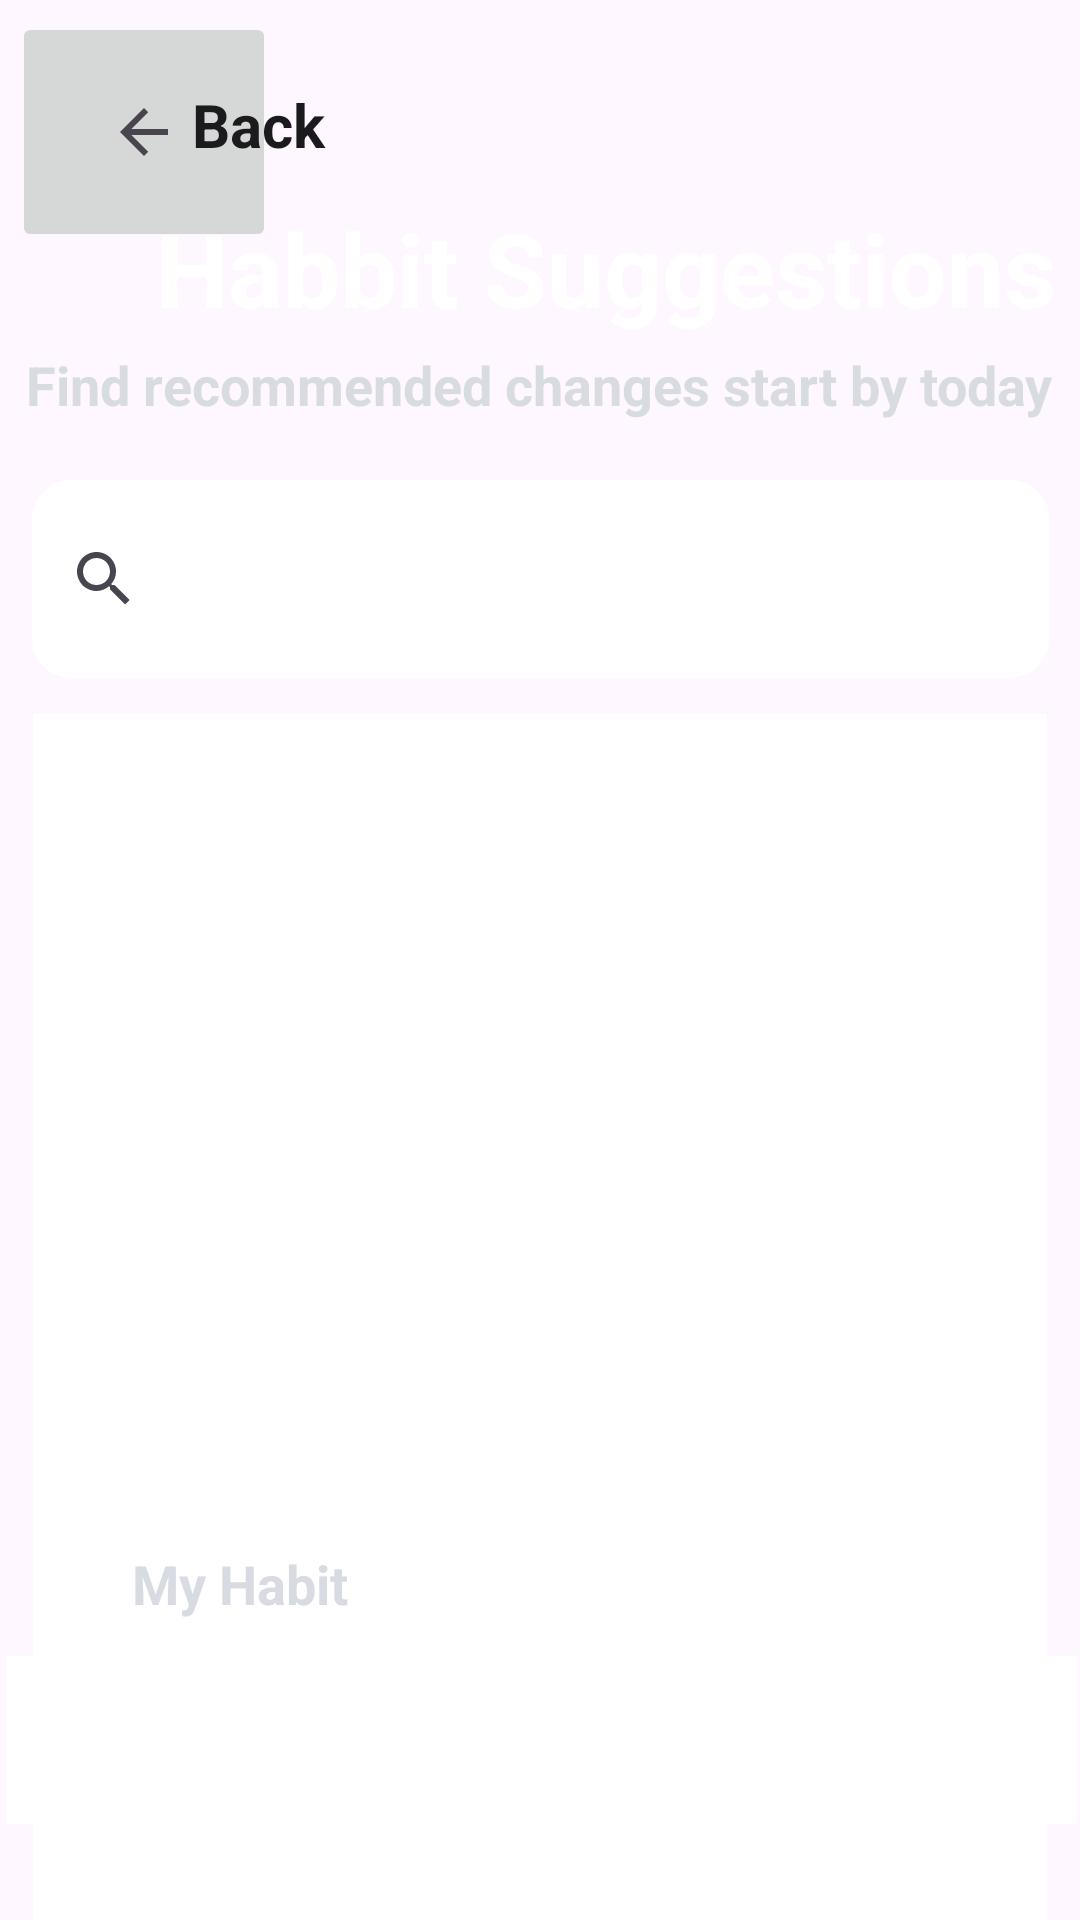

Android layout source for this screen:
<!-- AndroidManifest.xml: application theme Theme.CSCB07project -->
<!-- res/layout/activity_habbit_suggestion.xml -->
<?xml version="1.0" encoding="utf-8"?>
<androidx.constraintlayout.widget.ConstraintLayout xmlns:android="http://schemas.android.com/apk/res/android"
    xmlns:app="http://schemas.android.com/apk/res-auto"
    xmlns:tools="http://schemas.android.com/tools"
    android:id="@+id/main"
    android:layout_width="match_parent"
    android:layout_height="match_parent"
    tools:context=".HabbitSuggestion"
    android:orientation="vertical"
    android:gravity="center"
    android:background="@android:color/transparent">

    <ImageButton
        android:id="@+id/backButton"
        android:layout_width="88dp"
        android:layout_height="80dp"
        android:layout_marginStart="4dp"
        android:layout_marginTop="4dp"
        app:layout_constraintStart_toStartOf="parent"
        app:layout_constraintTop_toTopOf="parent"
        app:srcCompat="?attr/actionModeCloseDrawable" />

    <TextView
        android:id="@+id/resetBack"
        android:layout_width="71dp"
        android:layout_height="wrap_content"
        android:layout_alignParentStart="true"
        android:layout_alignParentTop="true"
        android:layout_marginStart="60dp"
        android:layout_marginTop="28dp"
        android:text="Back"
        android:textColor="@color/black2"
        android:textSize="20sp"
        android:textStyle="bold"
        app:layout_constraintStart_toStartOf="@+id/backButton"
        app:layout_constraintTop_toTopOf="parent" />

    <SearchView
        android:id="@+id/searchView"
        android:layout_width="339dp"
        android:layout_height="66dp"
        android:layout_marginTop="160dp"
        app:layout_constraintEnd_toEndOf="parent"
        app:layout_constraintStart_toStartOf="parent"
        app:layout_constraintTop_toTopOf="parent"
        android:background="@drawable/edittext"/>

    <TextView
        android:id="@+id/habbitSuggestionText1"
        android:layout_width="wrap_content"
        android:layout_height="wrap_content"
        android:layout_marginStart="52dp"
        android:layout_marginBottom="48dp"
        android:text="Habbit Suggestions"
        android:textColor="@color/white"
        android:textSize="34sp"
        android:textStyle="bold"
        app:layout_constraintBottom_toTopOf="@+id/searchView"
        app:layout_constraintStart_toStartOf="parent" />

    <ListView
        android:id="@+id/listView"
        android:layout_width="338dp"
        android:layout_height="450dp"
        android:layout_marginTop="12dp"
        app:layout_constraintEnd_toEndOf="parent"
        app:layout_constraintStart_toStartOf="parent"
        app:layout_constraintTop_toBottomOf="@+id/searchView"
        android:background="@color/white"/>

    <TextView
        android:id="@+id/habbitSuggestionText2"
        android:layout_width="wrap_content"
        android:layout_height="wrap_content"
        android:layout_marginTop="4dp"
        android:text="Find recommended changes start by today"
        android:textColor="@color/grey"
        android:textSize="18sp"
        android:textStyle="bold"
        app:layout_constraintEnd_toEndOf="parent"
        app:layout_constraintHorizontal_bias="0.485"
        app:layout_constraintStart_toStartOf="parent"
        app:layout_constraintTop_toBottomOf="@+id/habbitSuggestionText1" />

    <TextView
        android:id="@+id/HabitText"
        android:layout_width="wrap_content"
        android:layout_height="wrap_content"
        android:layout_marginBottom="12dp"
        android:text="My Habit"
        android:textColor="@color/grey"
        android:textSize="18sp"
        android:textStyle="bold"
        app:layout_constraintBottom_toTopOf="@+id/adoptedListView"
        app:layout_constraintEnd_toEndOf="parent"
        app:layout_constraintHorizontal_bias="0.153"
        app:layout_constraintStart_toStartOf="parent" />

    <ListView
        android:id="@+id/adoptedListView"
        android:layout_width="357dp"
        android:layout_height="56dp"
        android:layout_marginBottom="32dp"
        app:layout_constraintBottom_toBottomOf="parent"
        app:layout_constraintEnd_toEndOf="parent"
        app:layout_constraintHorizontal_bias="0.703"
        app:layout_constraintStart_toStartOf="parent"
        android:background="@color/white"/>


</androidx.constraintlayout.widget.ConstraintLayout>
<!-- resources referenced by this layout -->
<resources>
  <color name="black2">#1b1b1e</color>
  <color name="grey">#d8dbe2</color>
  <color name="white">#FFFFFFFF</color>
  <!-- drawable edittext (drawable) -->
  <shape xmlns:android="http://schemas.android.com/apk/res/android">
          <solid android:color="#FFFFFF" />
          <stroke
              android:width="2dp"
              android:color="@color/white" />
          <corners android:radius="12dp" />
      </shape>
  <style name="Theme.CSCB07project" parent="Base.Theme.CSCB07project" />
  <style name="Base.Theme.CSCB07project" parent="Theme.Material3.DayNight.NoActionBar">
          
          
      </style>
</resources>
